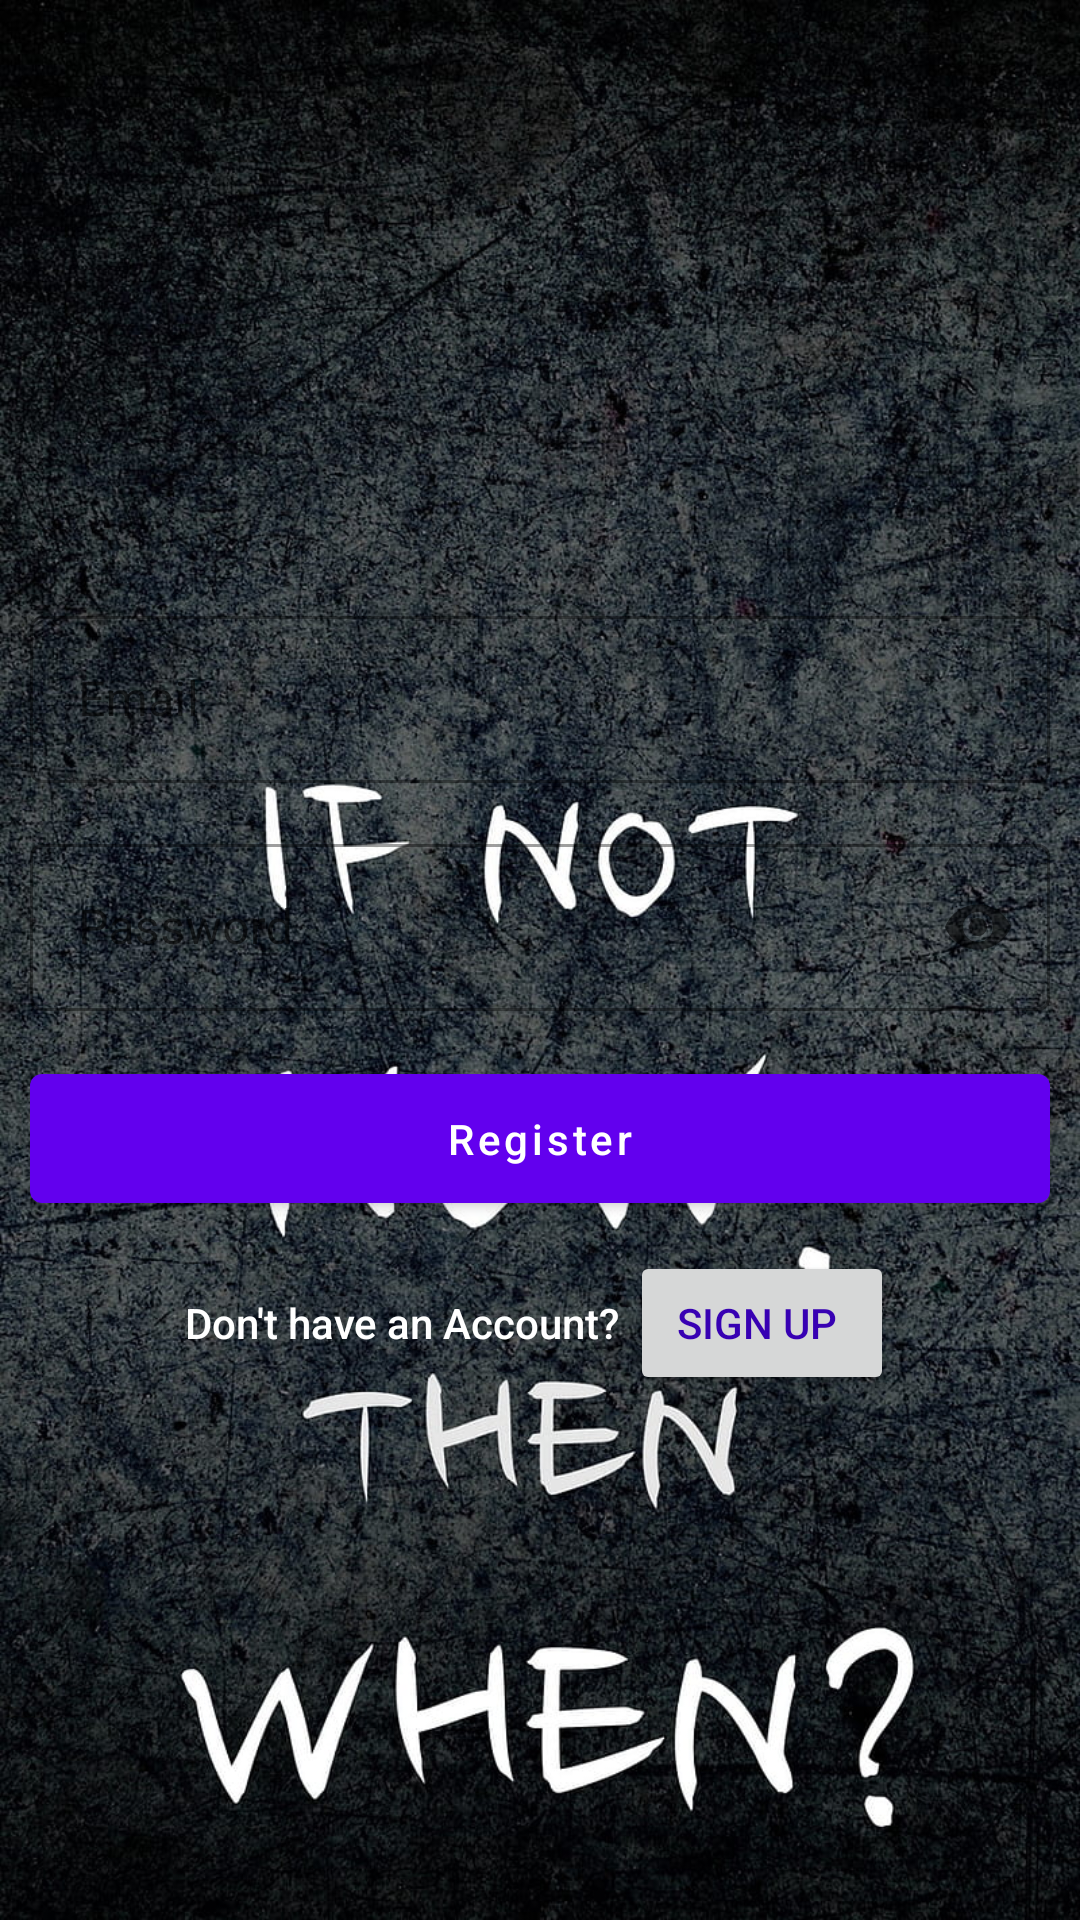

Android layout source for this screen:
<!-- AndroidManifest.xml: application theme Theme.English_Course -->
<!-- res/layout/activity_main.xml -->
<?xml version="1.0" encoding="utf-8"?>
<RelativeLayout xmlns:android="http://schemas.android.com/apk/res/android"
    xmlns:app="http://schemas.android.com/apk/res-auto"
    xmlns:tools="http://schemas.android.com/tools"
    android:layout_width="match_parent"
    android:layout_height="match_parent"
    tools:context=".MainActivity"
    android:background="@drawable/eng3">



    <LinearLayout
        android:layout_width="match_parent"
        android:layout_height="match_parent"
        android:orientation="vertical"
        android:padding="10dp">

        <ImageView
            android:layout_width="100dp"
            android:layout_height="100dp"
            android:layout_gravity="center_horizontal"
            android:layout_marginTop="50dp" />


        <com.google.android.material.textfield.TextInputLayout
            style="@style/Widget.MaterialComponents.TextInputLayout.OutlinedBox"
            android:layout_width="match_parent"
            android:layout_height="wrap_content"
            android:layout_marginTop="40dp">

            <com.google.android.material.textfield.TextInputEditText
                android:id="@+id/login_email"
                android:layout_width="match_parent"
                android:layout_height="wrap_content"
                android:hint="Email"
                android:shadowColor="#FBFBFB"
                android:textColor="#F3F3F3"
                android:textColorHighlight="#D5D5D5"
                android:textColorHint="@color/white"
                android:textColorLink="#AEAEAE" />
        </com.google.android.material.textfield.TextInputLayout>


        <com.google.android.material.textfield.TextInputLayout
            style="@style/Widget.MaterialComponents.TextInputLayout.OutlinedBox"
            android:layout_width="match_parent"
            android:layout_height="wrap_content"
            android:layout_marginTop="15dp"
            app:passwordToggleEnabled="true">

            <com.google.android.material.textfield.TextInputEditText
                android:id="@+id/login_password"
                android:layout_width="match_parent"
                android:layout_height="wrap_content"
                android:layout_marginTop="15dp"
                android:color="@color/white"
                android:hint="Password"
                android:inputType="textPassword"
                android:textColor="#FFFFFF" />
        </com.google.android.material.textfield.TextInputLayout>


        <com.google.android.material.button.MaterialButton
            android:id="@+id/register_button"
            android:layout_width="match_parent"
            android:layout_height="wrap_content"
            android:layout_marginTop="15dp"
            android:padding="12dp"
            android:text="Register"
            android:textAllCaps="false" />

        <LinearLayout
            android:layout_width="wrap_content"
            android:layout_height="wrap_content"
            android:layout_gravity="center_horizontal"
            android:orientation="horizontal"
            android:padding="10dp">

            <TextView
                style="@style/TextAppearance.AppCompat.Body2"
                android:layout_width="wrap_content"
                android:layout_height="wrap_content"
                android:text="Don't have an Account? "
                android:textColor="@color/white"/>

            <Button
                android:id="@+id/s_button"
                android:layout_width="wrap_content"
                android:layout_height="wrap_content"
                android:text="Sign Up "
                android:textColor="@color/purple_700" />

        </LinearLayout>
    </LinearLayout>

    <ProgressBar
        android:id="@+id/login_progress"
        android:layout_width="wrap_content"
        android:layout_height="wrap_content"
        android:layout_centerInParent="true"
        android:visibility="gone" />


</RelativeLayout>
<!-- resources referenced by this layout -->
<resources>
  <color name="purple_700">#FF3700B3</color>
  <color name="white">#FFFFFFFF</color>
  <!-- drawable eng3: jpg bitmap (drawable, 307035 bytes) -->
  <style name="Theme.English_Course" parent="Theme.MaterialComponents.DayNight.DarkActionBar">
          
          <item name="colorPrimary">@color/purple_500</item>
          <item name="colorPrimaryVariant">@color/purple_700</item>
          <item name="colorOnPrimary">@color/white</item>
          
          <item name="colorSecondary">@color/teal_200</item>
          <item name="colorSecondaryVariant">@color/teal_700</item>
          <item name="colorOnSecondary">@color/black</item>
          
          <item name="android:statusBarColor" tools:targetApi="l">?attr/colorPrimaryVariant</item>
          
      </style>
  <color name="purple_500">#FF6200EE</color>
  <color name="teal_200">#FF03DAC5</color>
  <color name="teal_700">#FF018786</color>
  <color name="black">#FF000000</color>
</resources>
